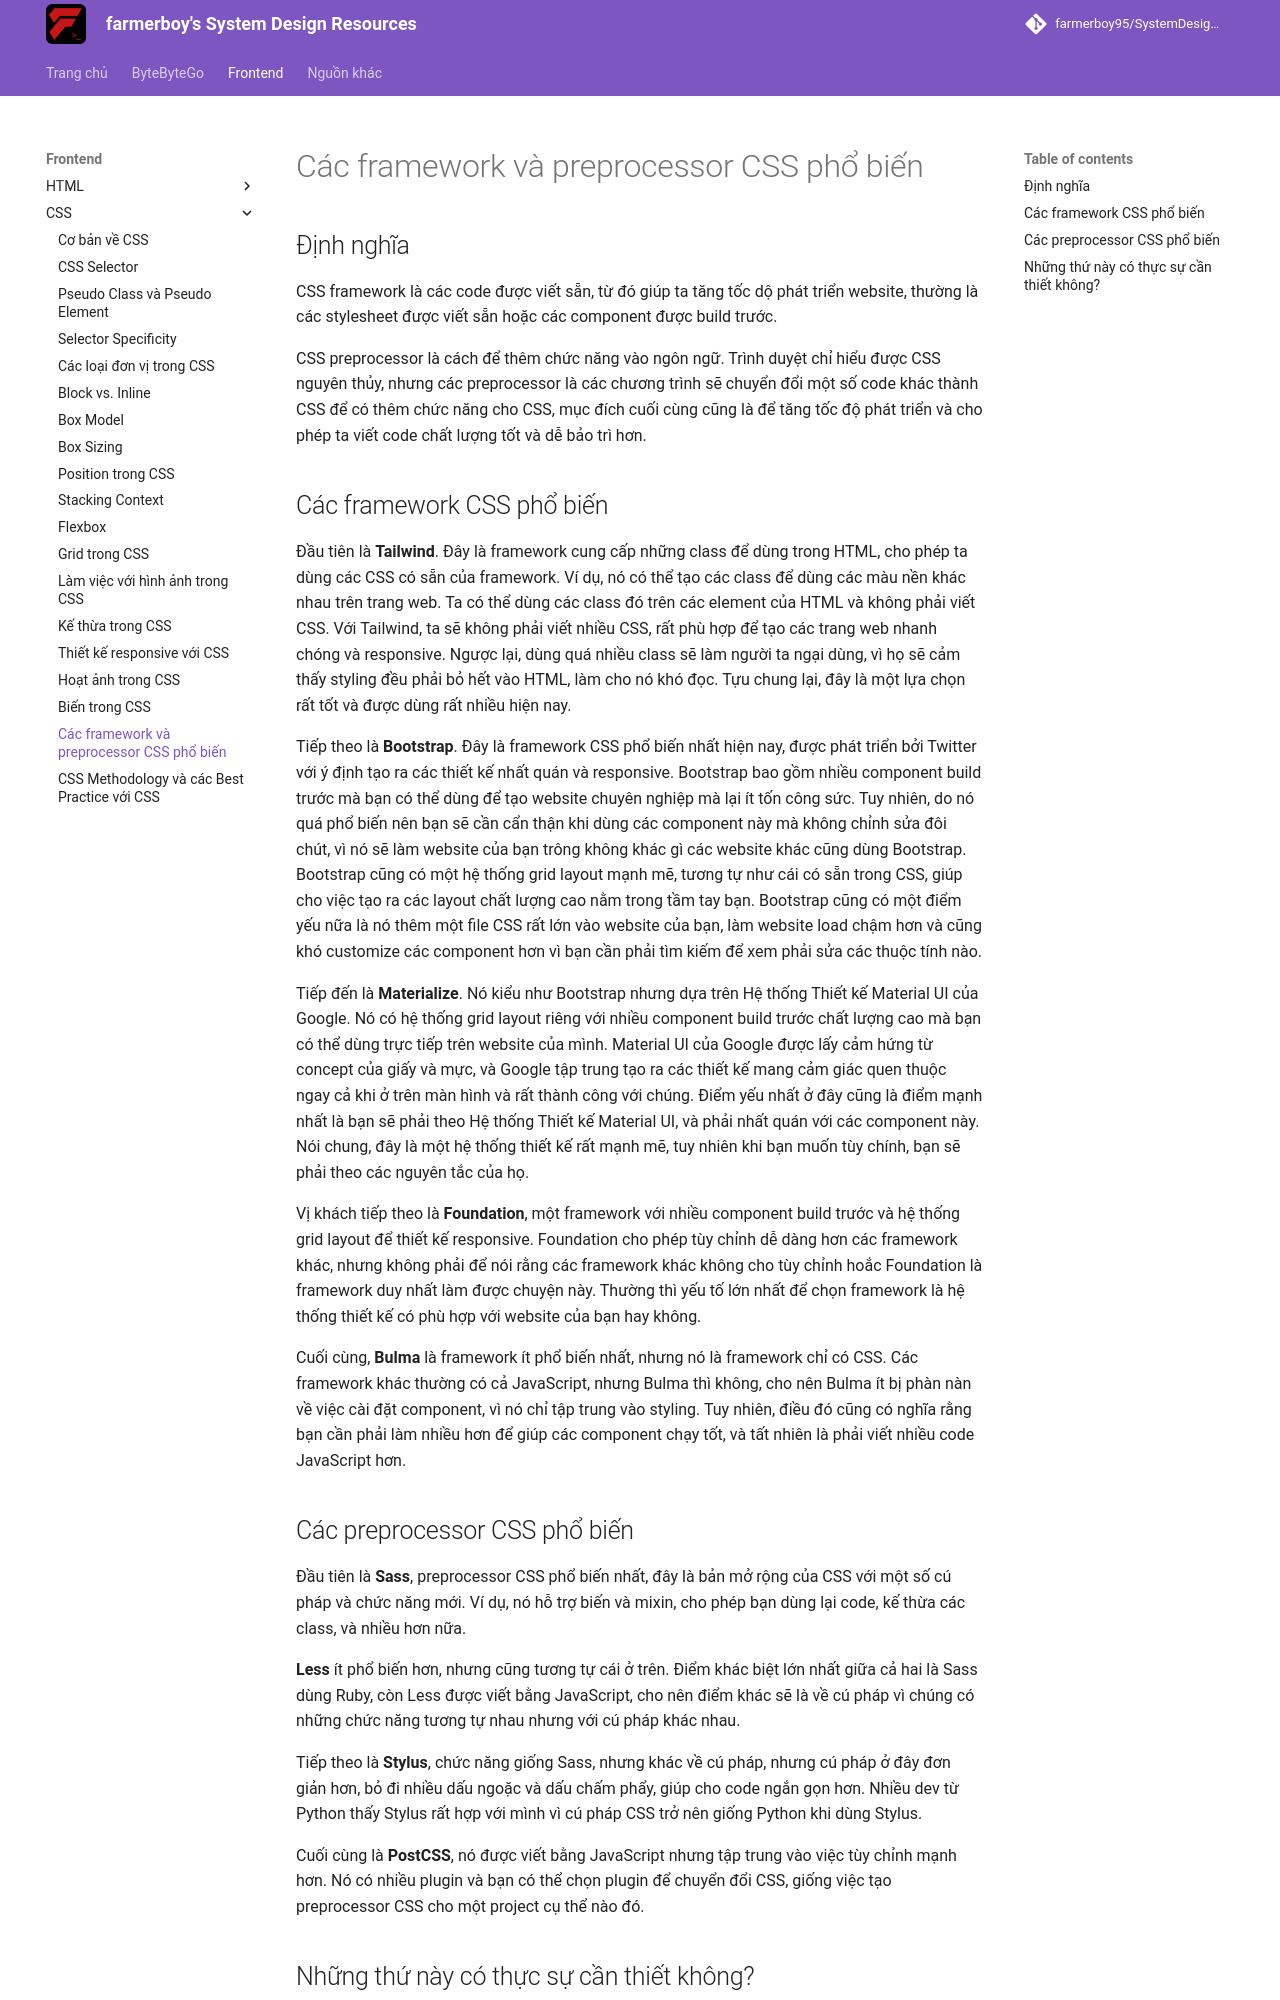

repository: farmerboy95/SystemDesignResources · page: frontend/css/css-frameworks/index.html · generator: mkdocs

# Các framework và preprocessor CSS phổ biến

## Định nghĩa

CSS framework là các code được viết sẵn, từ đó giúp ta tăng tốc dộ phát triển website, thường là các stylesheet được viết sẵn hoặc các component được build trước.

CSS preprocessor là cách để thêm chức năng vào ngôn ngữ. Trình duyệt chỉ hiểu được CSS nguyên thủy, nhưng các preprocessor là các chương trình sẽ chuyển đổi một số code khác thành CSS để có thêm chức năng cho CSS, mục đích cuối cùng cũng là để tăng tốc độ phát triển và cho phép ta viết code chất lượng tốt và dễ bảo trì hơn.

## Các framework CSS phổ biến

Đầu tiên là **Tailwind**. Đây là framework cung cấp những class để dùng trong HTML, cho phép ta dùng các CSS có sẵn của framework. Ví dụ, nó có thể tạo các class để dùng các màu nền khác nhau trên trang web. Ta có thể dùng các class đó trên các element của HTML và không phải viết CSS. Với Tailwind, ta sẽ không phải viết nhiều CSS, rất phù hợp để tạo các trang web nhanh chóng và responsive. Ngược lại, dùng quá nhiều class sẽ làm người ta ngại dùng, vì họ sẽ cảm thấy styling đều phải bỏ hết vào HTML, làm cho nó khó đọc. Tựu chung lại, đây là một lựa chọn rất tốt và được dùng rất nhiều hiện nay.

Tiếp theo là **Bootstrap**. Đây là framework CSS phổ biến nhất hiện nay, được phát triển bởi Twitter với ý định tạo ra các thiết kế nhất quán và responsive. Bootstrap bao gồm nhiều component build trước mà bạn có thể dùng để tạo website chuyên nghiệp mà lại ít tốn công sức. Tuy nhiên, do nó quá phổ biến nên bạn sẽ cần cẩn thận khi dùng các component này mà không chỉnh sửa đôi chút, vì nó sẽ làm website của bạn trông không khác gì các website khác cũng dùng Bootstrap. Bootstrap cũng có một hệ thống grid layout mạnh mẽ, tương tự như cái có sẵn trong CSS, giúp cho việc tạo ra các layout chất lượng cao nằm trong tầm tay bạn. Bootstrap cũng có một điểm yếu nữa là nó thêm một file CSS rất lớn vào website của bạn, làm website load chậm hơn và cũng khó customize các component hơn vì bạn cần phải tìm kiếm để xem phải sửa các thuộc tính nào.

Tiếp đến là **Materialize**. Nó kiểu như Bootstrap nhưng dựa trên Hệ thống Thiết kế Material UI của Google. Nó có hệ thống grid layout riêng với nhiều component build trước chất lượng cao mà bạn có thể dùng trực tiếp trên website của mình. Material UI của Google được lấy cảm hứng từ concept của giấy và mực, và Google tập trung tạo ra các thiết kế mang cảm giác quen thuộc ngay cả khi ở trên màn hình và rất thành công với chúng. Điểm yếu nhất ở đây cũng là điểm mạnh nhất là bạn sẽ phải theo Hệ thống Thiết kế Material UI, và phải nhất quán với các component này. Nói chung, đây là một hệ thống thiết kế rất mạnh mẽ, tuy nhiên khi bạn muốn tùy chính, bạn sẽ phải theo các nguyên tắc của họ.

Vị khách tiếp theo là **Foundation**, một framework với nhiều component build trước và hệ thống grid layout để thiết kế responsive. Foundation cho phép tùy chỉnh dễ dàng hơn các framework khác, nhưng không phải để nói rằng các framework khác không cho tùy chỉnh hoắc Foundation là framework duy nhất làm được chuyện này. Thường thì yếu tố lớn nhất để chọn framework là hệ thống thiết kế có phù hợp với website của bạn hay không.

Cuối cùng, **Bulma** là framework ít phổ biến nhất, nhưng nó là framework chỉ có CSS. Các framework khác thường có cả JavaScript, nhưng Bulma thì không, cho nên Bulma ít bị phàn nàn về việc cài đặt component, vì nó chỉ tập trung vào styling. Tuy nhiên, điều đó cũng có nghĩa rằng bạn cần phải làm nhiều hơn để giúp các component chạy tốt, và tất nhiên là phải viết nhiều code JavaScript hơn.
